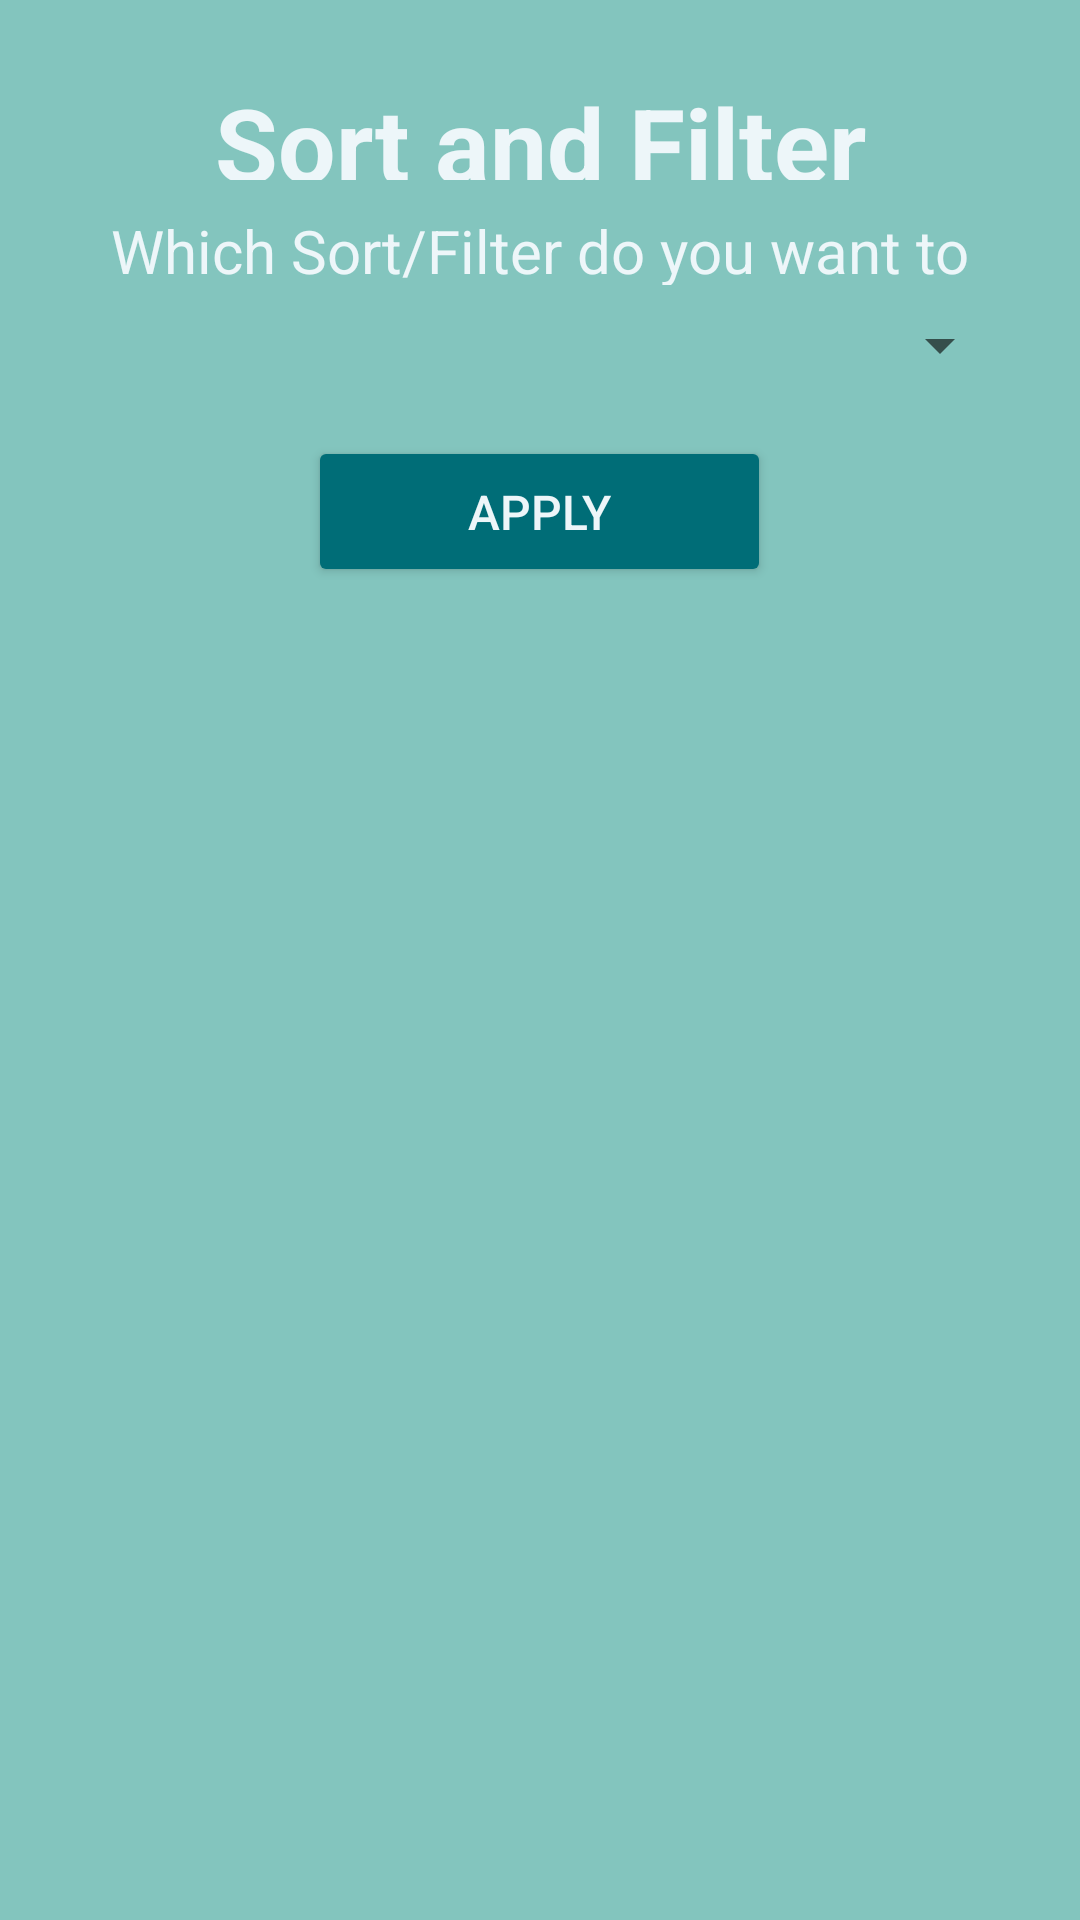

Produce the Android XML layout that renders to this screen, including the resource entries it uses.
<!-- AndroidManifest.xml: application theme Theme.AppCompat.DayNight.DarkActionBar -->
<!-- res/layout/activity_sort_and_filter.xml -->
<?xml version="1.0" encoding="utf-8"?>
<LinearLayout xmlns:android="http://schemas.android.com/apk/res/android"
    xmlns:app="http://schemas.android.com/apk/res-auto"
    xmlns:tools="http://schemas.android.com/tools"
    android:id="@+id/main"
    android:layout_width="match_parent"
    android:layout_height="match_parent"
    android:background="#83c5be"
    android:orientation="vertical"
    tools:context=".SortAndFilterActivity">

    <Space
        android:layout_width="match_parent"
        android:layout_height="0dp"
        android:layout_weight="0.5" />

    <TextView
        android:layout_width="match_parent"
        android:layout_height="0dp"
        android:layout_weight="0.7"
        android:gravity="center"
        android:text="Sort and Filter"
        android:textColor="#edf6f9"
        android:textSize="34sp"
        android:textStyle="bold" />

    <Space
        android:layout_width="match_parent"
        android:layout_height="0dp"
        android:layout_weight="0.2" />

    <TextView
        android:layout_width="match_parent"
        android:layout_height="0dp"
        android:layout_weight="0.5"
        android:gravity="center_horizontal|center_vertical"
        android:text="Which Sort/Filter do you want to perform?"
        android:textColor="#edf6f9"
        android:textSize="20sp" />

    <LinearLayout
        android:layout_width="match_parent"
        android:layout_height="0dp"
        android:layout_weight="0.8"
        android:orientation="horizontal">

        <Space
            android:layout_width="0dp"
            android:layout_height="match_parent"
            android:layout_weight="1" />

        <Spinner
            android:id="@+id/spFilterOptions"
            android:layout_width="0dp"
            android:layout_height="match_parent"
            android:layout_weight="14" />

        <Space
            android:layout_width="0dp"
            android:layout_height="match_parent"
            android:layout_weight="1" />
    </LinearLayout>

    <Space
        android:layout_width="match_parent"
        android:layout_height="0dp"
        android:layout_weight="0.2" />

    <LinearLayout
        android:layout_width="match_parent"
        android:layout_height="0dp"
        android:layout_weight="1"
        android:orientation="horizontal">

        <Space
            android:layout_width="0dp"
            android:layout_height="match_parent"
            android:layout_weight="2" />

        <Button
            android:layout_width="0dp"
            android:layout_height="match_parent"
            android:layout_weight="3"
            android:backgroundTint="#006d77"
            android:onClick="applyFilter"
            android:text="Apply"
            android:textColor="#edf6f9"
            android:textSize="16sp" />

        <Space
            android:layout_width="0dp"
            android:layout_height="match_parent"
            android:layout_weight="2" />
    </LinearLayout>

    <Space
        android:layout_width="match_parent"
        android:layout_height="0dp"
        android:layout_weight="0.3" />

    <LinearLayout
        android:layout_width="match_parent"
        android:layout_height="0dp"
        android:layout_weight="8"
        android:orientation="horizontal">

        <Space
            android:layout_width="0dp"
            android:layout_height="match_parent"
            android:layout_weight="1" />

        <ListView
            android:id="@+id/lvFilteredStudents"
            android:layout_width="0dp"
            android:layout_height="match_parent"
            android:layout_weight="12" />

        <Space
            android:layout_width="0dp"
            android:layout_height="match_parent"
            android:layout_weight="1" />
    </LinearLayout>

    <Space
        android:layout_width="match_parent"
        android:layout_height="0dp"
        android:layout_weight="0.5" />


</LinearLayout>
<!-- resources referenced by this layout -->
<resources>

</resources>
